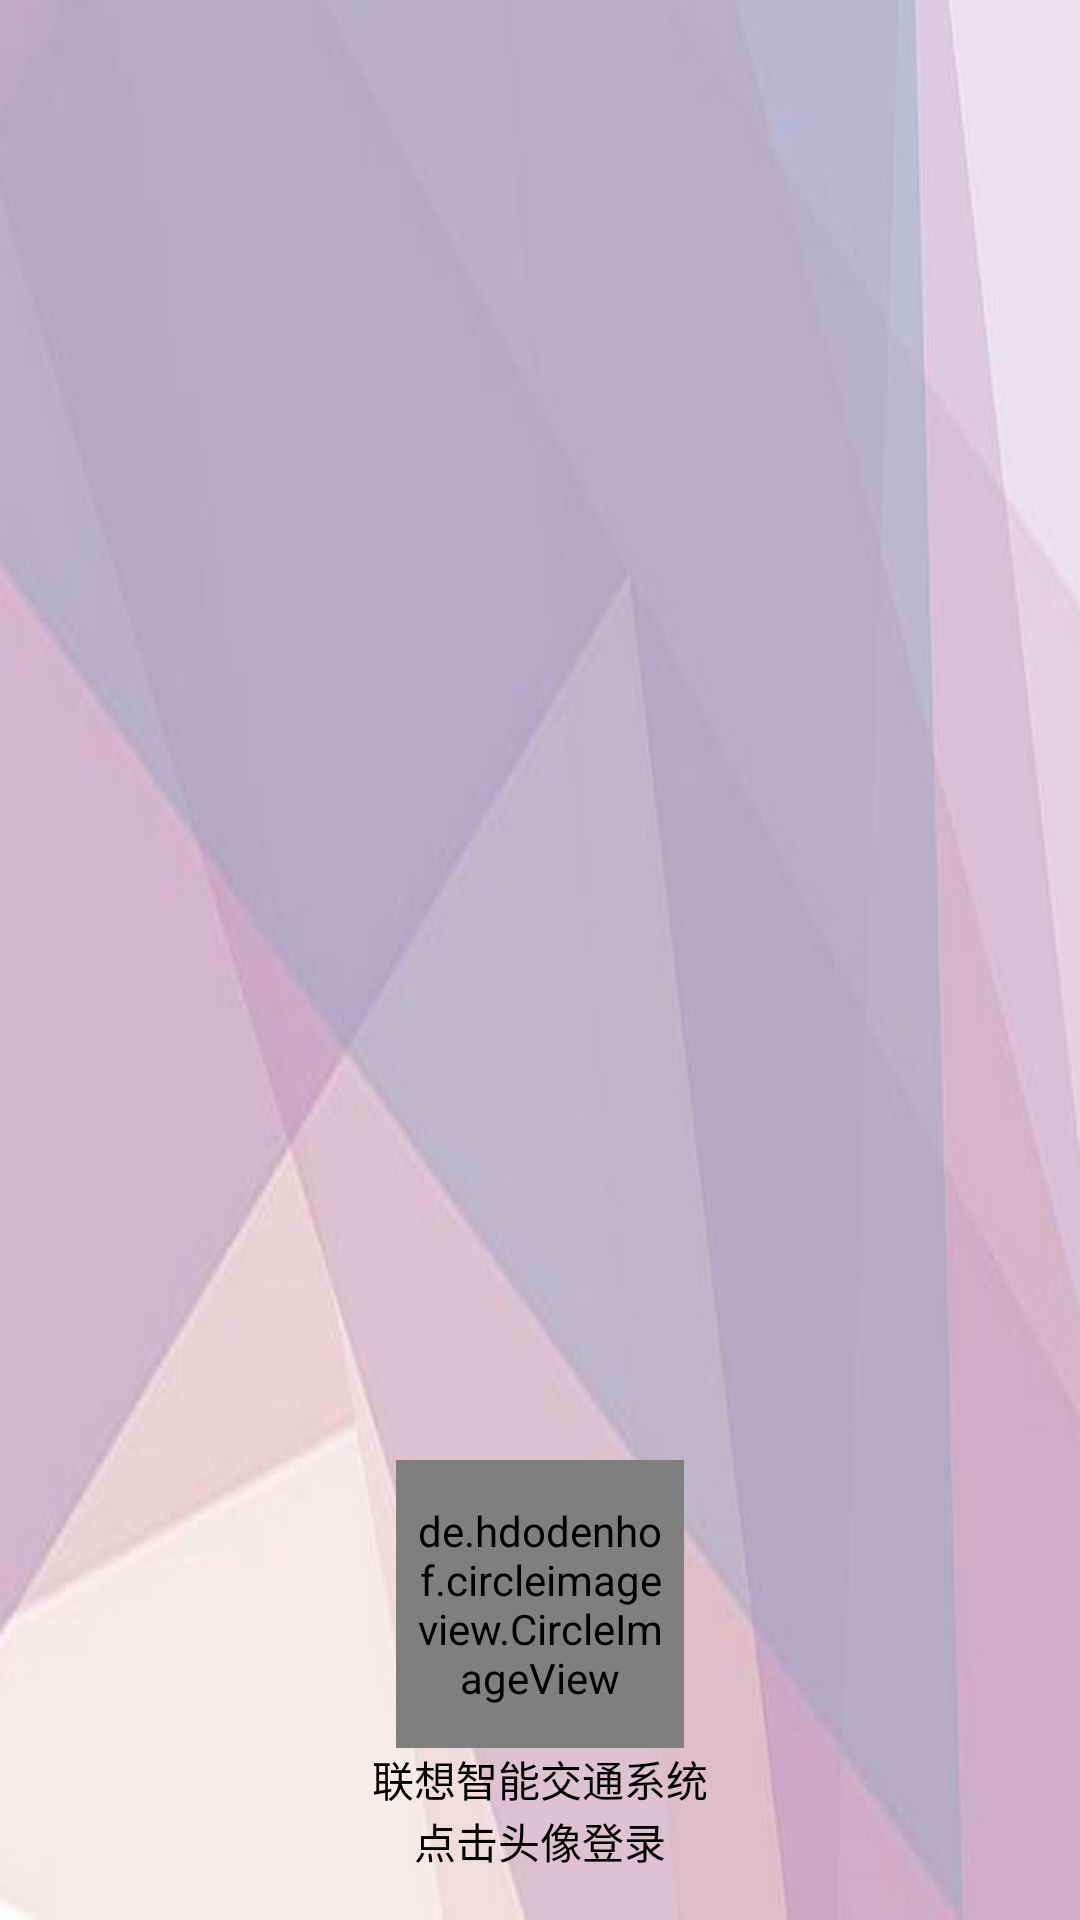

This screen was rendered from an Android layout file. Write that file and the resources it references.
<!-- AndroidManifest.xml: application theme AppTheme.NoActionBar -->
<!-- res/layout/nav_header_main.xml -->
<?xml version="1.0" encoding="utf-8"?>
<LinearLayout xmlns:android="http://schemas.android.com/apk/res/android"
    xmlns:app="http://schemas.android.com/apk/res-auto"
    android:layout_width="match_parent"
    android:layout_height="wrap_content"
    android:background="@mipmap/navi"
    android:clickable="true"
    android:gravity="bottom"
    android:orientation="vertical"
    android:paddingBottom="@dimen/activity_vertical_margin"
    android:paddingLeft="@dimen/activity_horizontal_margin"
    android:paddingRight="@dimen/activity_horizontal_margin"
    android:paddingTop="@dimen/activity_vertical_margin"
    android:theme="@style/ThemeOverlay.AppCompat.Dark"
    android:focusable="true">

    <de.hdodenhof.circleimageview.CircleImageView
        android:id="@+id/ivAvatar"
        android:layout_width="96dp"
        android:layout_height="96dp"
        android:layout_marginTop="@dimen/activity_horizontal_margin"
        android:layout_gravity="center_horizontal"
        android:scaleType="centerCrop"
        android:baselineAlignBottom="true"
        android:padding="@dimen/nav_header_vertical_spacing"
        android:src="@mipmap/avatar"
        app:srcCompat="@color/gray" />

    <TextView
        android:id="@+id/title_head"
        android:layout_width="match_parent"
        android:layout_height="wrap_content"
        android:layout_gravity="center_horizontal"
        android:gravity="center"
        android:textColor="@color/Black"
        android:text="@string/head"
        android:textAppearance="@style/TextAppearance.AppCompat.Body1" />

    <TextView
        android:id="@+id/textView"
        android:layout_width="wrap_content"
        android:layout_height="wrap_content"
        android:layout_gravity="center_horizontal"
        android:textColor="@color/Black"
        android:text="@string/click_login" />
</LinearLayout>
<!-- resources referenced by this layout -->
<resources>
  <color name="Black">#000000</color>
  <color name="gray">#9cffffff</color>
  <dimen name="activity_horizontal_margin">16dp</dimen>
  <dimen name="activity_vertical_margin">16dp</dimen>
  <dimen name="nav_header_vertical_spacing">7dp</dimen>
  <!-- mipmap avatar: png bitmap (mipmap-hdpi, 23939 bytes) -->
  <!-- mipmap navi: png bitmap (mipmap-xxhdpi, 73899 bytes) -->
  <string name="click_login">点击头像登录</string>
  <string name="head">联想智能交通系统</string>
  <style name="AppTheme.NoActionBar">
          <item name="android:textColor">#000000</item>
          <item name="windowActionBar">false</item>
          <item name="windowNoTitle">true</item>
      </style>
</resources>
